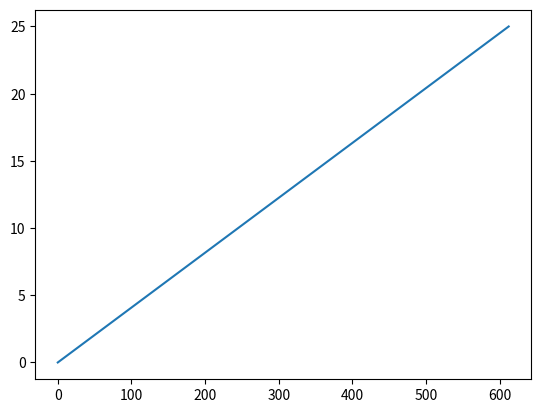

Recreate this plot in Python.
import matplotlib.pyplot as plt
import numpy as np

xpoints = np.array([0, 612])
ypoints = np.array([0, 25])

plt.plot(xpoints, ypoints)
plt.show()